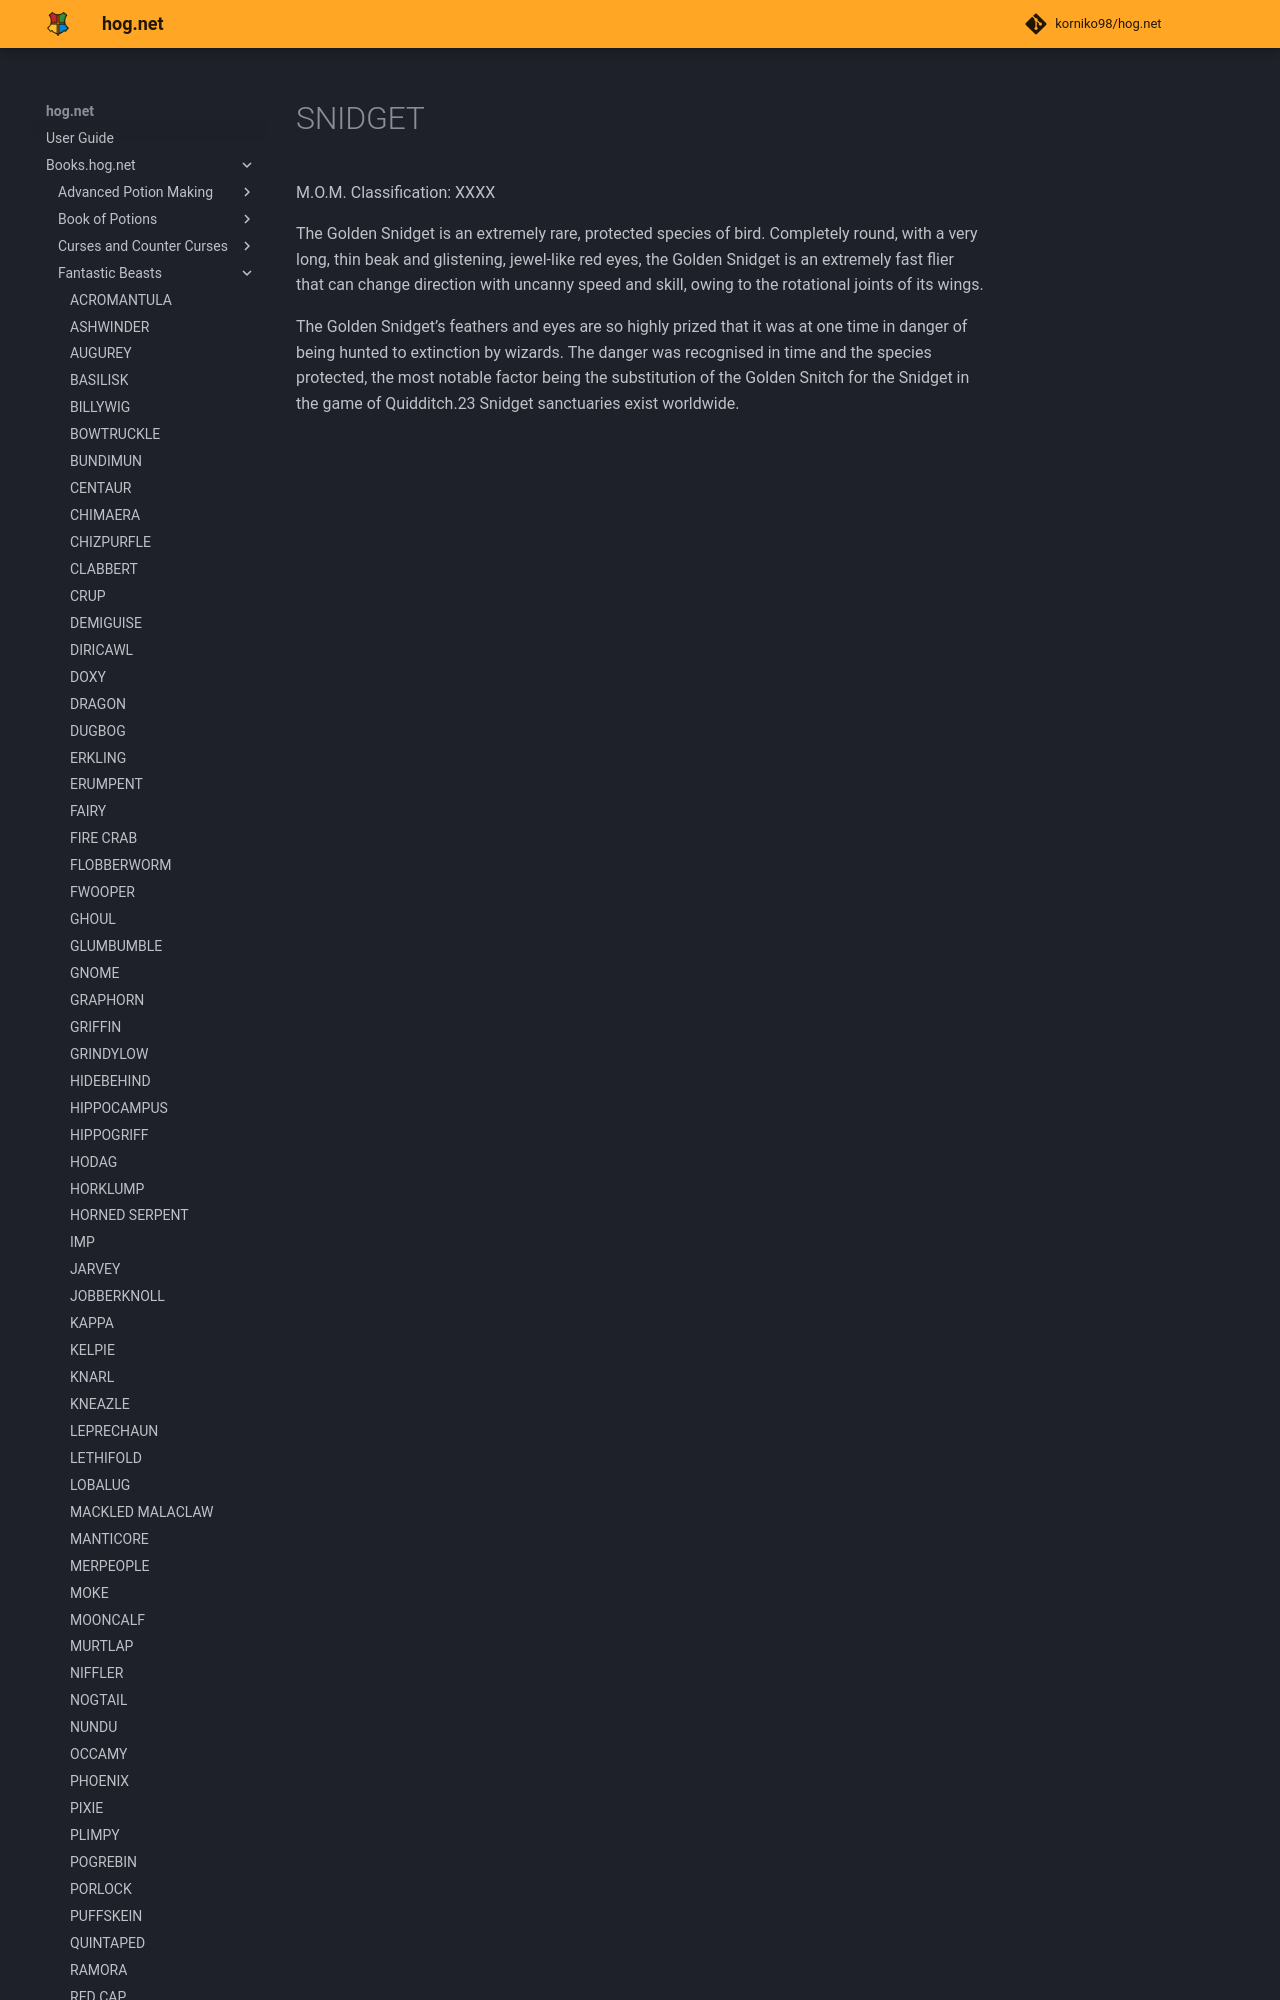

repository: korniko98/hog.net · page: Books.hog.net/Fantastic_Beasts/SNIDGET/index.html · generator: mkdocs

# SNIDGET  
M.O.M. Classification: XXXX  
  
The Golden Snidget is an extremely rare, protected species of bird. Completely round, with a very long, thin beak and glistening, jewel-like red eyes, the Golden Snidget is an extremely fast flier that can change direction with uncanny speed and skill, owing to the rotational joints of its wings.  
  
The Golden Snidget’s feathers and eyes are so highly prized that it was at one time in danger of being hunted to extinction by wizards. The danger was recognised in time and the species protected, the most nota
